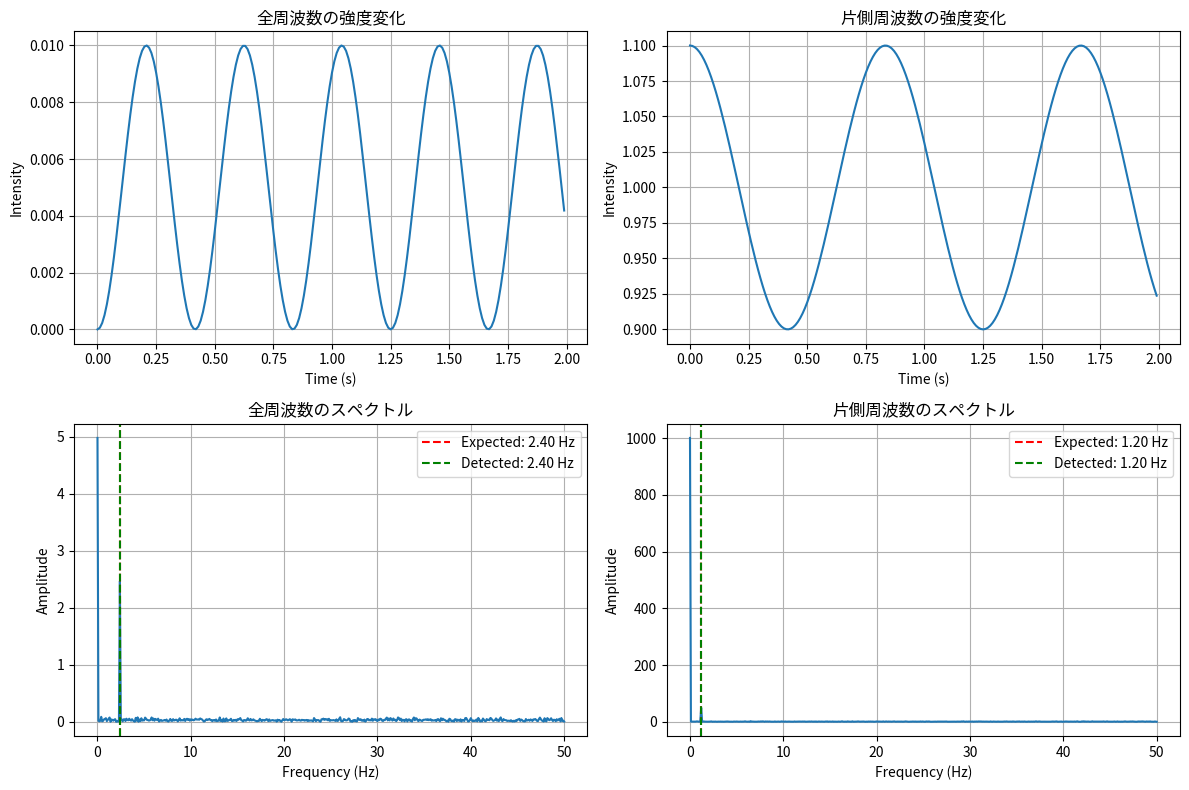
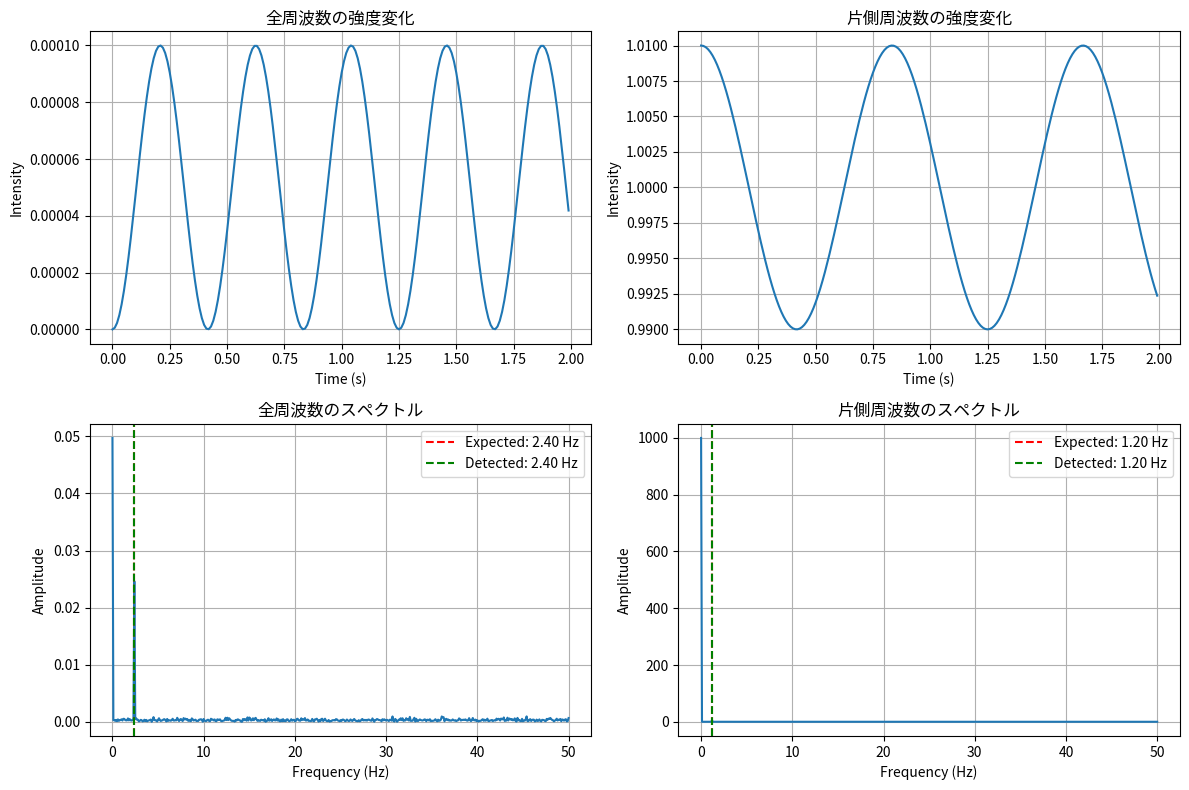
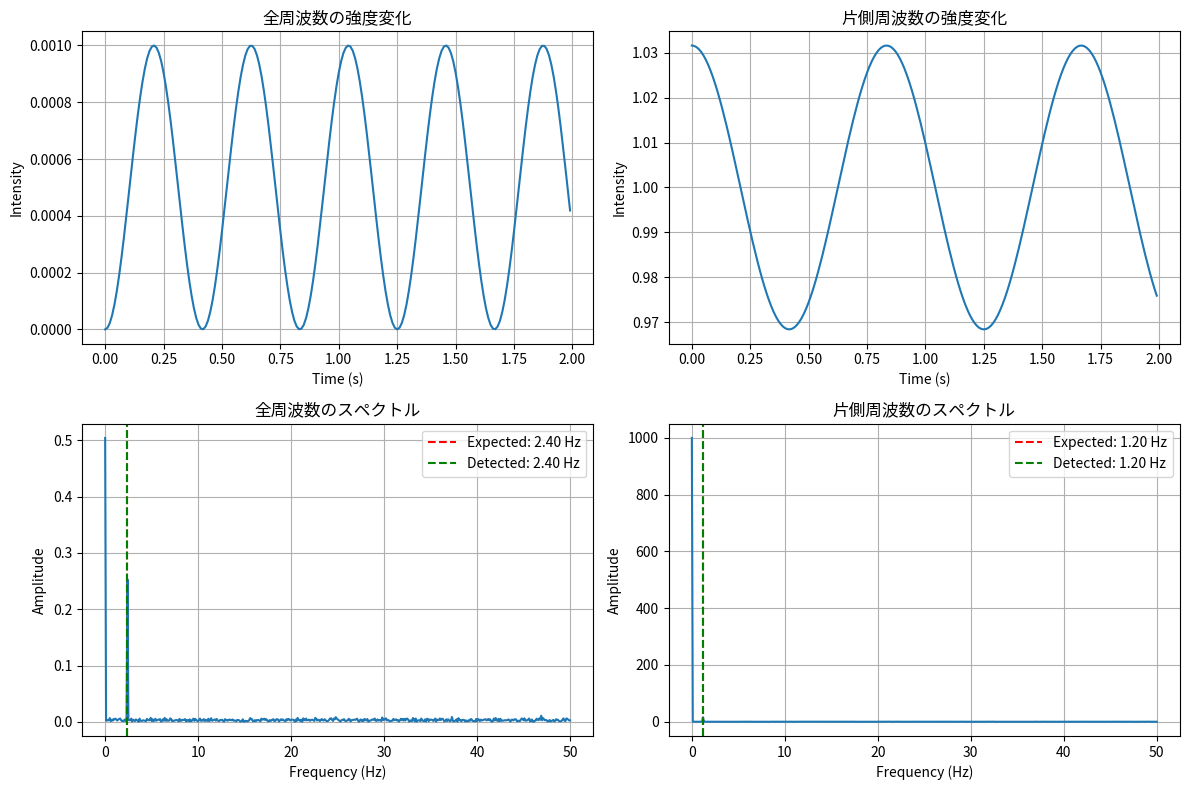
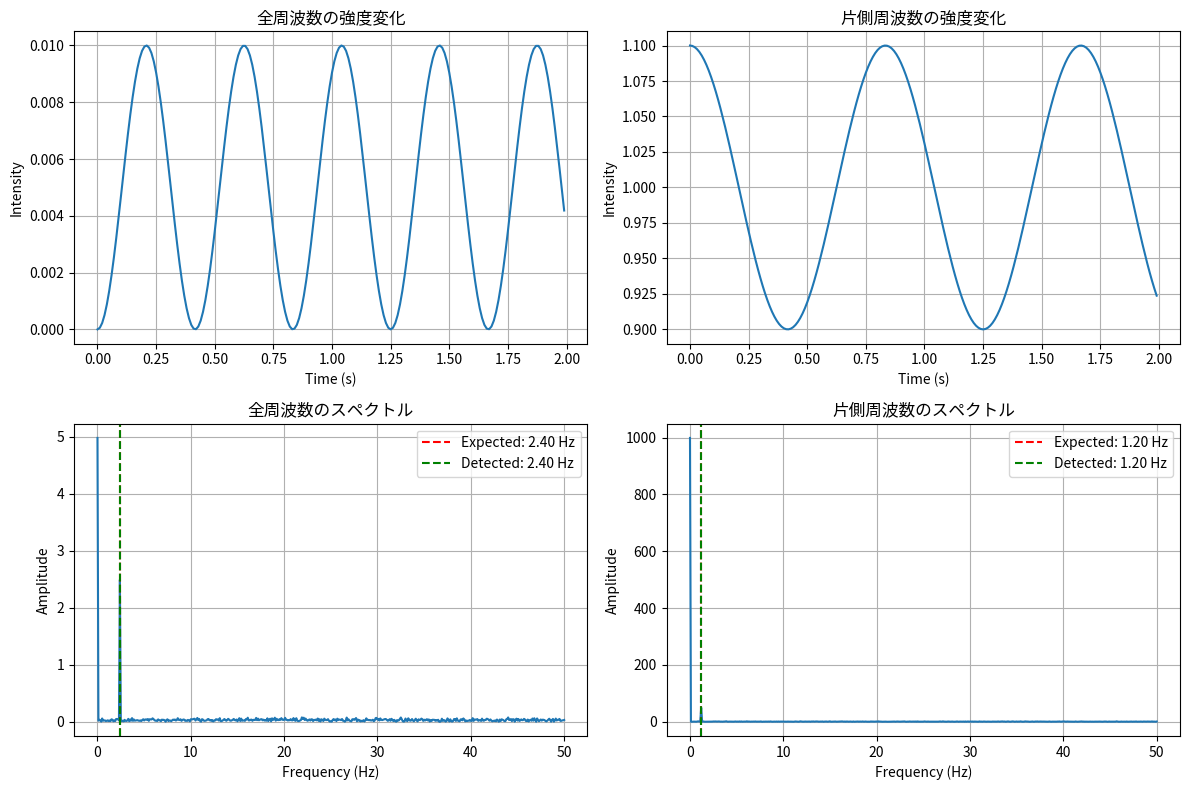
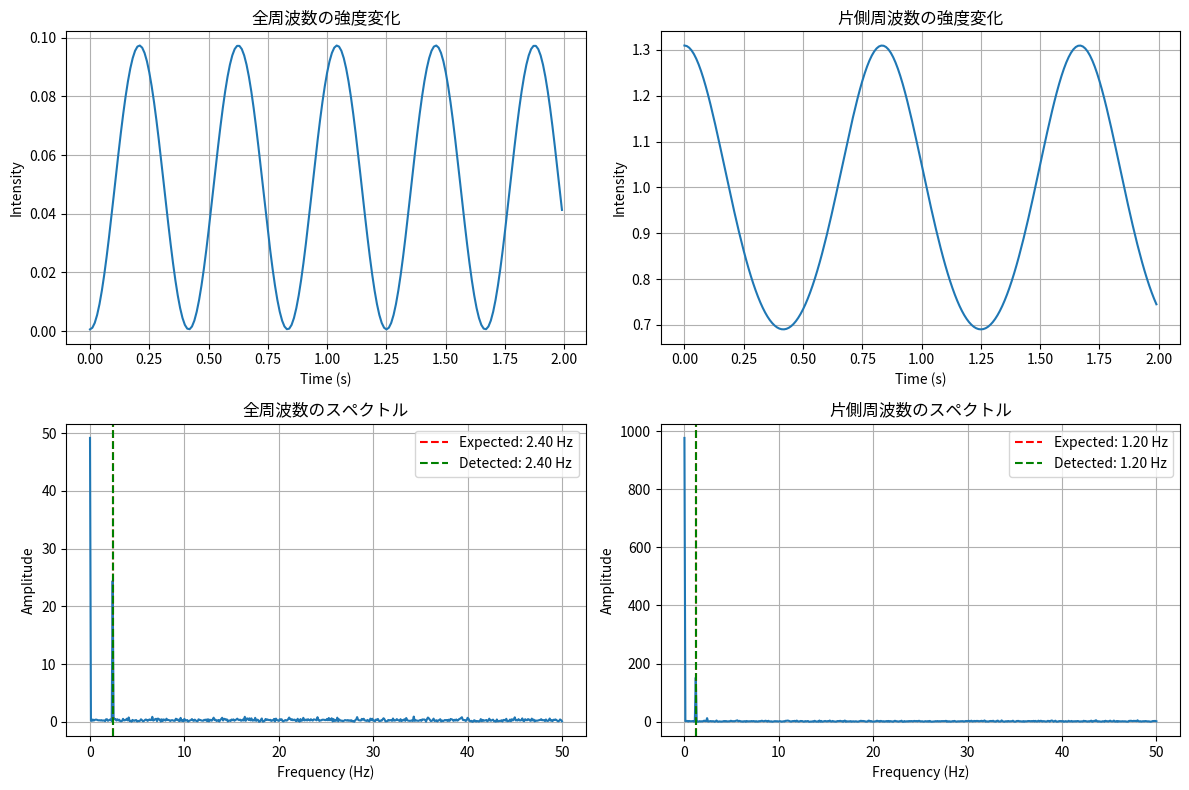
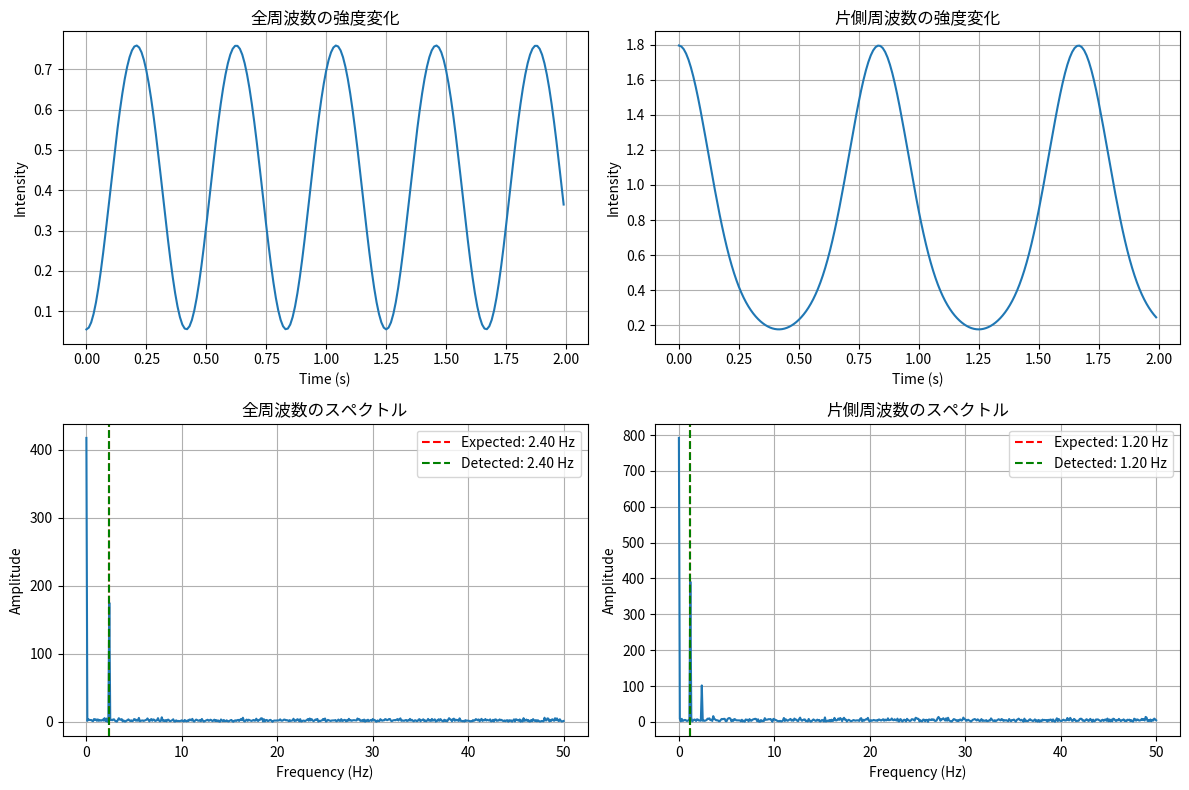
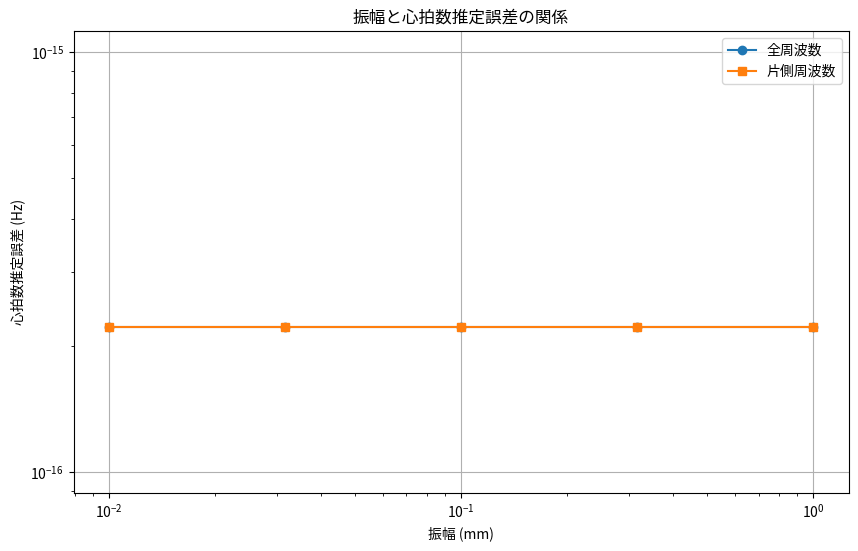

The matplotlib source for these figures, in order:
import numpy as np
from scipy import special
import matplotlib.pyplot as plt

def simplified_intensity(k, d0, omega, t, max_terms=3):
    """
    ベッセル関数の性質を利用して簡略化したIQ波形の強度変化を計算

    Parameters:
    -----------
    k : float
        波数 (rad/m)
    d0 : float
        振幅 (m)
    omega : float
        角周波数 (rad/s)
    t : array
        時間配列 (s)
    max_terms : int
        考慮する項の数

    Returns:
    --------
    intensity : array
        簡略化した強度変化
    """
    # 小さな引数に対するベッセル関数の近似
    if 2*k*d0 < 0.3:  # 十分小さい場合は近似式を使用
        J0 = 1 - (k*d0)**2
        # J2 = (k*d0)**2 / 2

        # 簡略化した強度変化（定数項と2ω項のみ）
        intensity = 2*(k*d0)**2 - 2*(k*d0)**2 * np.cos(2*omega*t)
    else:
        # 有限項での計算
        J0 = special.jv(0, 2*k*d0)
        intensity = 1 - J0**2

        for n in range(1, max_terms+1):
            J2n = special.jv(2*n, 2*k*d0)
            intensity -= 4*J0*J2n*np.cos(2*n*omega*t)

    return intensity

def simplified_positive_freq_intensity(k, d0, omega, t, max_terms=3):
    """
    ベッセル関数の性質を利用して簡略化した片側周波数の強度変化を計算

    Parameters:
    -----------
    k : float
        波数 (rad/m)
    d0 : float
        振幅 (m)
    omega : float
        角周波数 (rad/s)
    t : array
        時間配列 (s)
    max_terms : int
        考慮する項の数

    Returns:
    --------
    intensity : array
        簡略化した強度変化
    """
    # 小さな引数に対するベッセル関数の近似
    if 2*k*d0 < 0.3:  # 十分小さい場合は近似式を使用
        # 簡略化した強度変化（定数項とω項のみ）
        intensity = 1 + 2*k*d0*np.cos(omega*t)
    else:
        # 有限項での計算
        intensity = 0

        # 定数項
        for n in range(max_terms+1):
            Jn = special.jv(n, 2*k*d0)
            intensity += Jn**2

        # 周波数成分
        for k_idx in range(1, max_terms+1):
            coef = 0
            for n in range(max_terms+1-k_idx):
                Jn = special.jv(n, 2*k*d0)
                Jnk = special.jv(n+k_idx, 2*k*d0)
                coef += Jn * Jnk
            intensity += 2 * coef * np.cos(k_idx*omega*t)

    return intensity

def estimate_heart_rate_simplified(k, d0, heart_rate_hz, duration, fs, snr_db=10, use_positive_freq=False):
    """
    簡略化した計算を用いて心拍数を推定

    Parameters:
    -----------
    k : float
        波数 (rad/m)
    d0 : float
        振幅 (m)
    heart_rate_hz : float
        真の心拍数 (Hz)
    duration : float
        信号の長さ (s)
    fs : float
        サンプリング周波数 (Hz)
    snr_db : float
        信号対雑音比 (dB)
    use_positive_freq : bool
        片側周波数を使用するかどうか

    Returns:
    --------
    estimated_hr : float
        推定心拍数 (Hz)
    """
    t = np.arange(0, duration, 1/fs)
    omega = 2 * np.pi * heart_rate_hz

    # 簡略化した強度変化を計算
    if use_positive_freq:
        intensity = simplified_positive_freq_intensity(k, d0, omega, t)
        freq_factor = 1  # 片側周波数の場合、検出周波数がそのまま心拍数
    else:
        intensity = simplified_intensity(k, d0, omega, t)
        freq_factor = 2  # 全周波数の場合、検出周波数の半分が心拍数

    # ノイズ追加
    noise_power = np.var(intensity) / (10**(snr_db/10))
    noise = np.random.normal(0, np.sqrt(noise_power), len(intensity))
    noisy_intensity = intensity + noise

    # スペクトル計算
    spectrum = np.abs(np.fft.rfft(noisy_intensity))
    freqs = np.fft.rfftfreq(len(noisy_intensity), 1/fs)

    # 有効な周波数範囲 (0.5-4.0 Hz)
    valid_idx = (freqs >= 0.5) & (freqs <= 4.0)
    valid_spectrum = spectrum[valid_idx]
    valid_freqs = freqs[valid_idx]

    # 最大ピークの検出
    max_idx = np.argmax(valid_spectrum)
    peak_freq = valid_freqs[max_idx]

    # 心拍数の推定
    estimated_hr = peak_freq / freq_factor

    return estimated_hr, freqs, spectrum

def compare_methods(k, d0, heart_rate_hz, duration=10, fs=100, snr_db=10):
    """
    異なる計算方法を比較
    """
    t = np.arange(0, duration, 1/fs)
    omega = 2 * np.pi * heart_rate_hz

    # 1. 全周波数の強度変化（簡略化）
    intensity_full = simplified_intensity(k, d0, omega, t)
    hr_full, freqs_full, spectrum_full = estimate_heart_rate_simplified(
        k, d0, heart_rate_hz, duration, fs, snr_db, use_positive_freq=False)

    # 2. 片側周波数の強度変化（簡略化）
    intensity_pos = simplified_positive_freq_intensity(k, d0, omega, t)
    hr_pos, freqs_pos, spectrum_pos = estimate_heart_rate_simplified(
        k, d0, heart_rate_hz, duration, fs, snr_db, use_positive_freq=True)

    # 結果表示
    print(f"真の心拍数: {heart_rate_hz:.2f} Hz ({heart_rate_hz*60:.1f} bpm)")
    print(f"全周波数による推定: {hr_full:.2f} Hz ({hr_full*60:.1f} bpm), 誤差: {abs(hr_full-heart_rate_hz):.4f} Hz")
    print(f"片側周波数による推定: {hr_pos:.2f} Hz ({hr_pos*60:.1f} bpm), 誤差: {abs(hr_pos-heart_rate_hz):.4f} Hz")

    # プロット
    fig, axs = plt.subplots(2, 2, figsize=(12, 8))

    # 強度変化
    axs[0, 0].plot(t[:200], intensity_full[:200])
    axs[0, 0].set_title('全周波数の強度変化')
    axs[0, 0].set_xlabel('Time (s)')
    axs[0, 0].set_ylabel('Intensity')
    axs[0, 0].grid(True)

    axs[0, 1].plot(t[:200], intensity_pos[:200])
    axs[0, 1].set_title('片側周波数の強度変化')
    axs[0, 1].set_xlabel('Time (s)')
    axs[0, 1].set_ylabel('Intensity')
    axs[0, 1].grid(True)

    # スペクトル
    axs[1, 0].plot(freqs_full, spectrum_full)
    axs[1, 0].axvline(x=heart_rate_hz*2, color='r', linestyle='--',
                     label=f'Expected: {heart_rate_hz*2:.2f} Hz')
    axs[1, 0].axvline(x=hr_full*2, color='g', linestyle='--',
                     label=f'Detected: {hr_full*2:.2f} Hz')
    axs[1, 0].set_title('全周波数のスペクトル')
    axs[1, 0].set_xlabel('Frequency (Hz)')
    axs[1, 0].set_ylabel('Amplitude')
    axs[1, 0].legend()
    axs[1, 0].grid(True)

    axs[1, 1].plot(freqs_pos, spectrum_pos)
    axs[1, 1].axvline(x=heart_rate_hz, color='r', linestyle='--',
                     label=f'Expected: {heart_rate_hz:.2f} Hz')
    axs[1, 1].axvline(x=hr_pos, color='g', linestyle='--',
                     label=f'Detected: {hr_pos:.2f} Hz')
    axs[1, 1].set_title('片側周波数のスペクトル')
    axs[1, 1].set_xlabel('Frequency (Hz)')
    axs[1, 1].set_ylabel('Amplitude')
    axs[1, 1].legend()
    axs[1, 1].grid(True)

    plt.tight_layout()
    plt.show()

    return hr_full, hr_pos

def main():
    # パラメータ設定
    k = 500  # 波数 (24GHz)
    d0 = 0.0001  # 振幅 (0.1mm)
    heart_rate_hz = 1.2  # 心拍数 (Hz) = 72 bpm

    # 異なる計算方法の比較
    hr_full, hr_pos = compare_methods(k, d0, heart_rate_hz)

    # 振幅の影響を調査
    d0_values = np.logspace(-5, -3, 5)  # 0.01mm から 1mm まで
    hr_errors_full = []
    hr_errors_pos = []

    for d in d0_values:
        hr_f, hr_p = compare_methods(k, d, heart_rate_hz)
        hr_errors_full.append(abs(hr_f - heart_rate_hz))
        hr_errors_pos.append(abs(hr_p - heart_rate_hz))

    # 誤差のプロット
    plt.figure(figsize=(10, 6))
    plt.loglog(d0_values*1000, hr_errors_full, 'o-', label='全周波数')
    plt.loglog(d0_values*1000, hr_errors_pos, 's-', label='片側周波数')
    plt.xlabel('振幅 (mm)')
    plt.ylabel('心拍数推定誤差 (Hz)')
    plt.title('振幅と心拍数推定誤差の関係')
    plt.legend()
    plt.grid(True)
    plt.show()

if __name__ == "__main__":
    main()